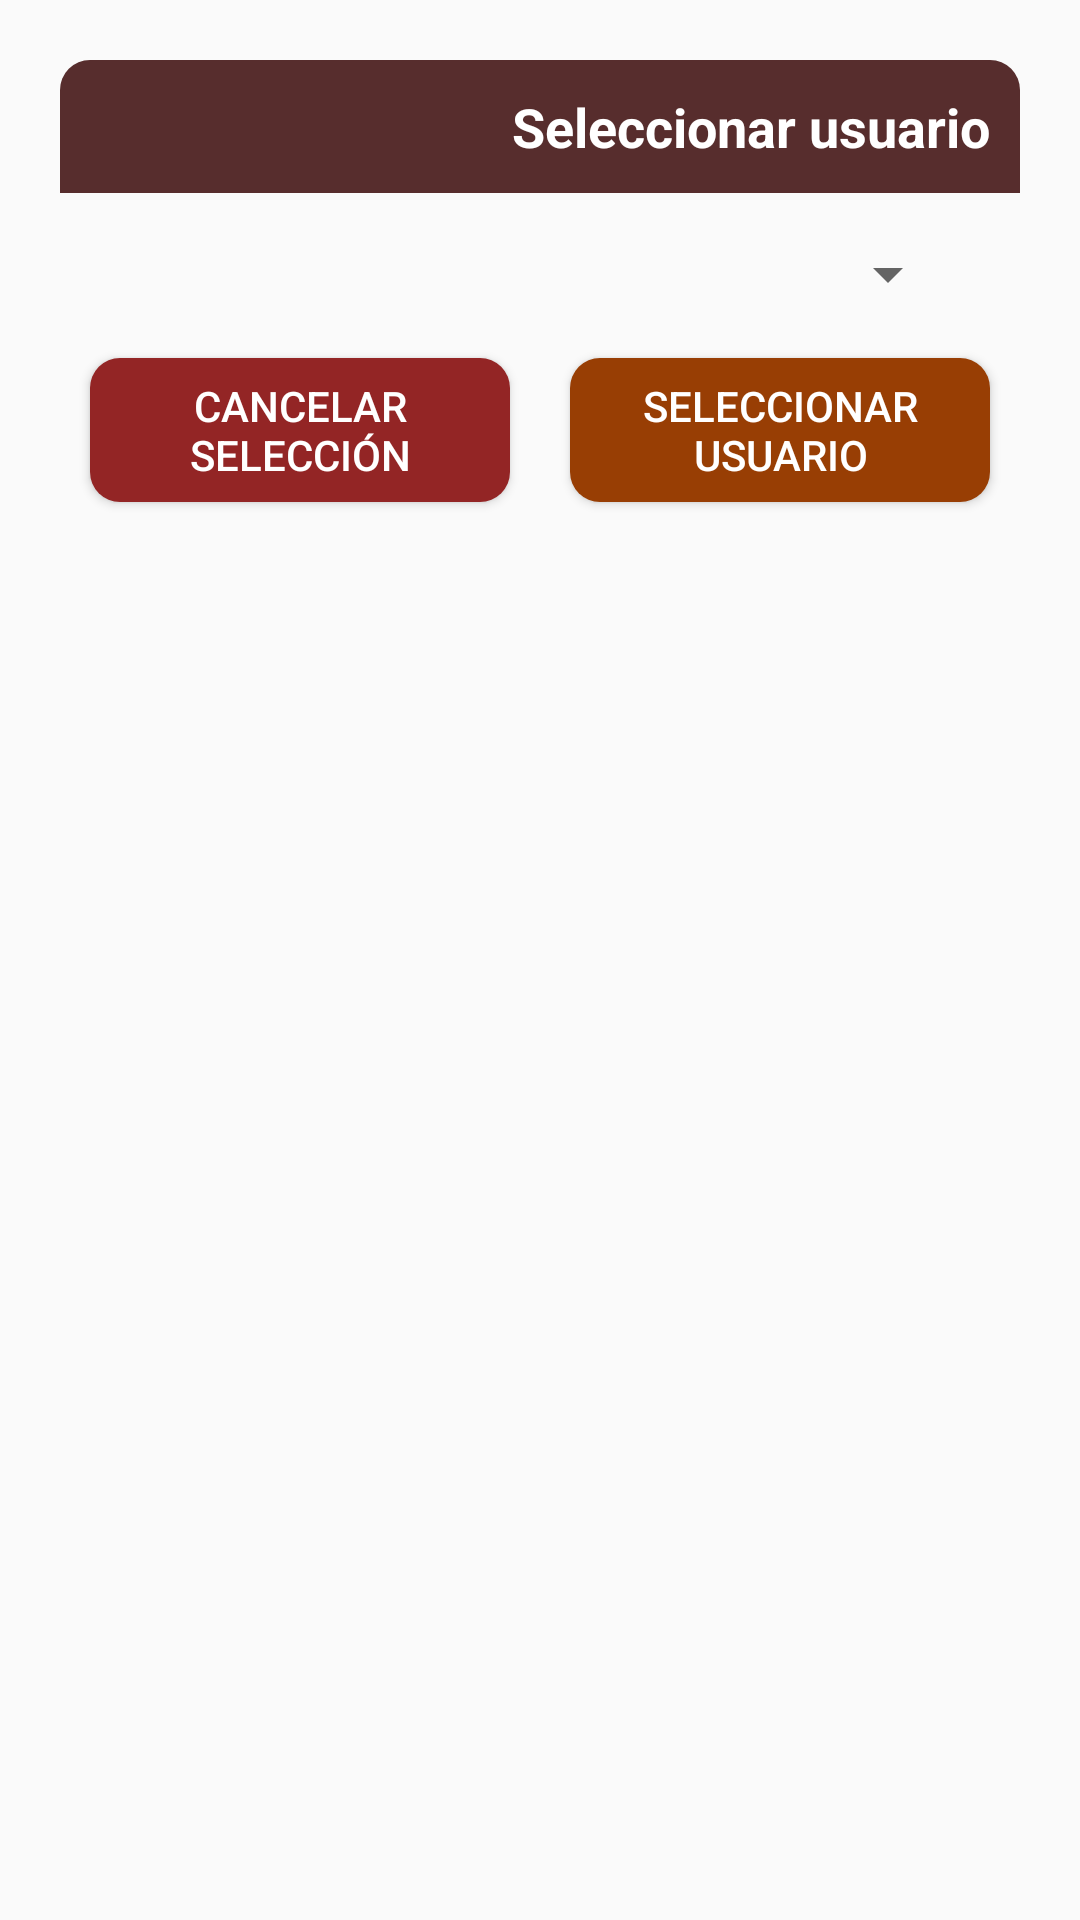

Layout XML and referenced resources for this Android screen:
<!-- AndroidManifest.xml: application theme Theme.AppCompat.DayNight.NoActionBar -->
<!-- res/layout/dialog_seleccion_usuario.xml -->
<?xml version="1.0" encoding="utf-8"?>
<androidx.constraintlayout.widget.ConstraintLayout xmlns:android="http://schemas.android.com/apk/res/android"
    android:layout_width="match_parent"
    android:layout_height="wrap_content"
    xmlns:app="http://schemas.android.com/apk/res-auto"
    android:layout_margin="20dp"
    android:padding="20dp">
    <androidx.constraintlayout.widget.ConstraintLayout
        android:id="@+id/clDIalogoSeleccion"
        android:layout_width="match_parent"
        android:layout_height="wrap_content"
        android:background="@drawable/background_dialog"
        app:layout_constraintTop_toTopOf="parent">
        <TextView
            android:id="@+id/txtTituloDesc"
            android:layout_width="match_parent"
            android:layout_height="wrap_content"
            android:background="@drawable/titulo_top2"
            android:padding="10dp"
            android:textAlignment="viewEnd"
            android:textColor="@color/white"
            android:textSize="18sp"
            android:textStyle="bold"
            android:text="Seleccionar usuario"
            app:layout_constraintTop_toTopOf="parent"/>
        <ImageView
            android:id="@+id/ivTitulo"
            android:layout_width="25dp"
            android:layout_height="25dp"
            app:tint="@color/white"
            android:src="@drawable/ic_description"
            app:layout_constraintTop_toTopOf="parent"
            app:layout_constraintStart_toStartOf="parent"
            android:layout_margin="10dp"/>
        <Spinner
            android:id="@+id/spnUsuarios"
            android:layout_width="match_parent"
            android:layout_height="wrap_content"
            app:layout_constraintTop_toBottomOf="@id/txtTituloDesc"
            app:layout_constraintBottom_toBottomOf="parent"
            android:layout_marginTop="15dp"
            android:layout_marginStart="20dp"
            android:layout_marginEnd="20dp"
            android:layout_marginBottom="40dp"/>
    </androidx.constraintlayout.widget.ConstraintLayout>
    <Button
        android:id="@+id/btnCancelarSeleccion"
        android:layout_width="0dp"
        android:layout_height="wrap_content"
        android:paddingStart="5dp"
        android:paddingEnd="5dp"
        android:layout_margin="10dp"
        android:text="Cancelar selección"
        android:background="@drawable/roundedbtn"
        android:textColor="@color/white"
        app:layout_constraintStart_toStartOf="parent"
        app:layout_constraintBottom_toBottomOf="@id/clDIalogoSeleccion"
        app:layout_constraintTop_toBottomOf="@id/clDIalogoSeleccion"
        app:layout_constraintEnd_toStartOf="@id/btnSeleccionar"/>
    <Button
        android:id="@+id/btnSeleccionar"
        android:layout_width="0dp"
        android:layout_height="wrap_content"
        android:paddingStart="5dp"
        android:paddingEnd="5dp"
        android:layout_margin="10dp"
        android:text="Seleccionar usuario"
        android:background="@drawable/roundedbtnnrnja"
        android:textColor="@color/white"
        app:layout_constraintTop_toBottomOf="@id/clDIalogoSeleccion"
        app:layout_constraintBottom_toBottomOf="@id/clDIalogoSeleccion"
        app:layout_constraintStart_toEndOf="@id/btnCancelarSeleccion"
        app:layout_constraintEnd_toEndOf="parent"/>
</androidx.constraintlayout.widget.ConstraintLayout>
<!-- resources referenced by this layout -->
<resources>
  <color name="white">#FFFFFFFF</color>
  <!-- drawable roundedbtn (drawable) -->
  <?xml version="1.0" encoding="utf-8"?>
  <shape xmlns:android="http://schemas.android.com/apk/res/android"
      xmlns:tools="http://schemas.android.com/tools"
      android:shape="rectangle" android:padding="10dp"
      tools:ignore="MissingDefaultResource">
      <solid android:color="#932525"/>
      <corners
          android:bottomRightRadius="10dp"
          android:bottomLeftRadius="10dp"
          android:topLeftRadius="10dp"
          android:topRightRadius="10dp"/>
  </shape>
  <!-- drawable roundedbtnnrnja (drawable) -->
  <?xml version="1.0" encoding="utf-8"?>
  <shape xmlns:android="http://schemas.android.com/apk/res/android" android:shape="rectangle" >
      <solid android:color="@color/white"/> 
      <corners
          android:bottomRightRadius="10dp"
          android:bottomLeftRadius="10dp"
          android:topLeftRadius="10dp"
          android:topRightRadius="10dp"/>
      <solid
          android:color="@color/naranjadrk">
      </solid>
  </shape>
  <!-- drawable titulo_top2 (drawable) -->
  <?xml version="1.0" encoding="utf-8"?>
  <shape xmlns:android="http://schemas.android.com/apk/res/android"
      android:shape="rectangle">
      <solid android:color="#572D2D"/>
      <corners android:topLeftRadius="10dp" android:topRightRadius="10dp"/>
  </shape>
  <color name="naranjadrk">#983E04</color>
</resources>
